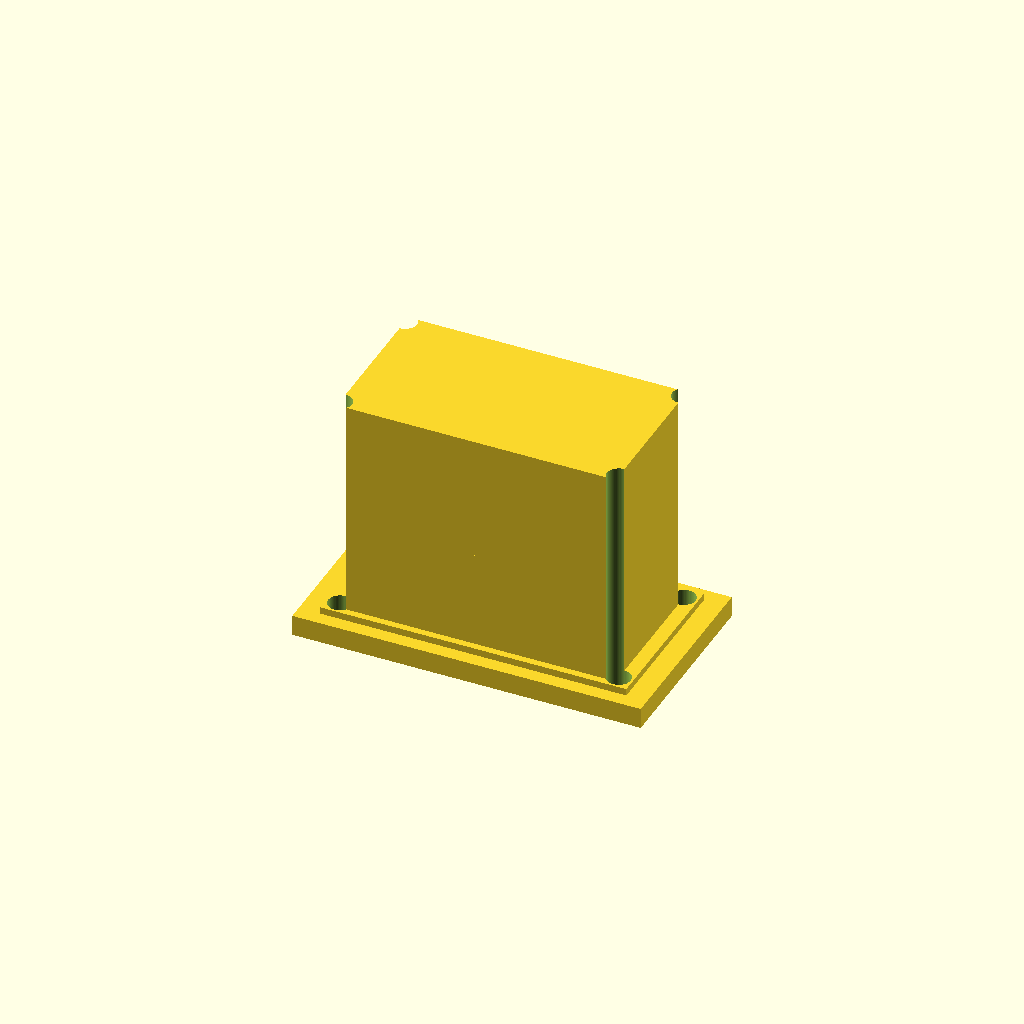
Cell 1: rendered with the file's own defaults.
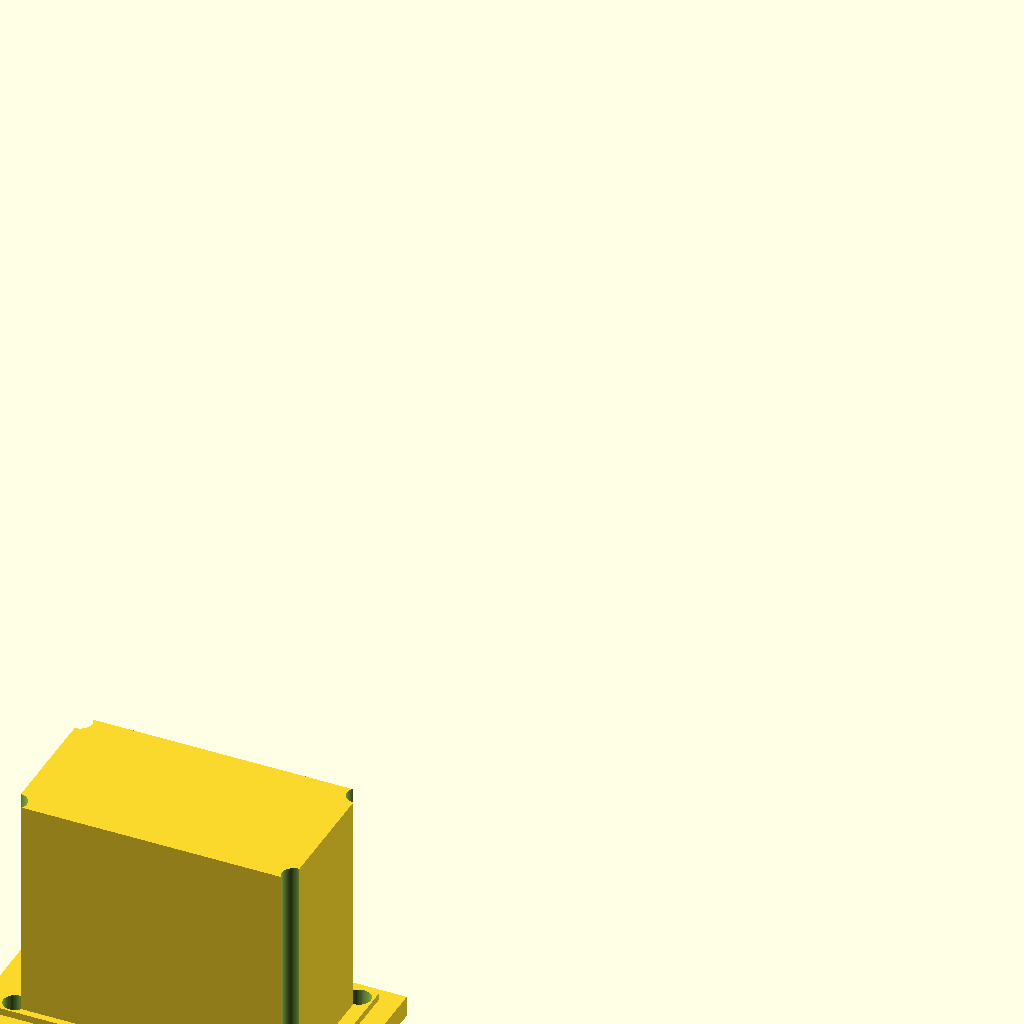
Cell 2: origin_y = -100 (everything else at default).
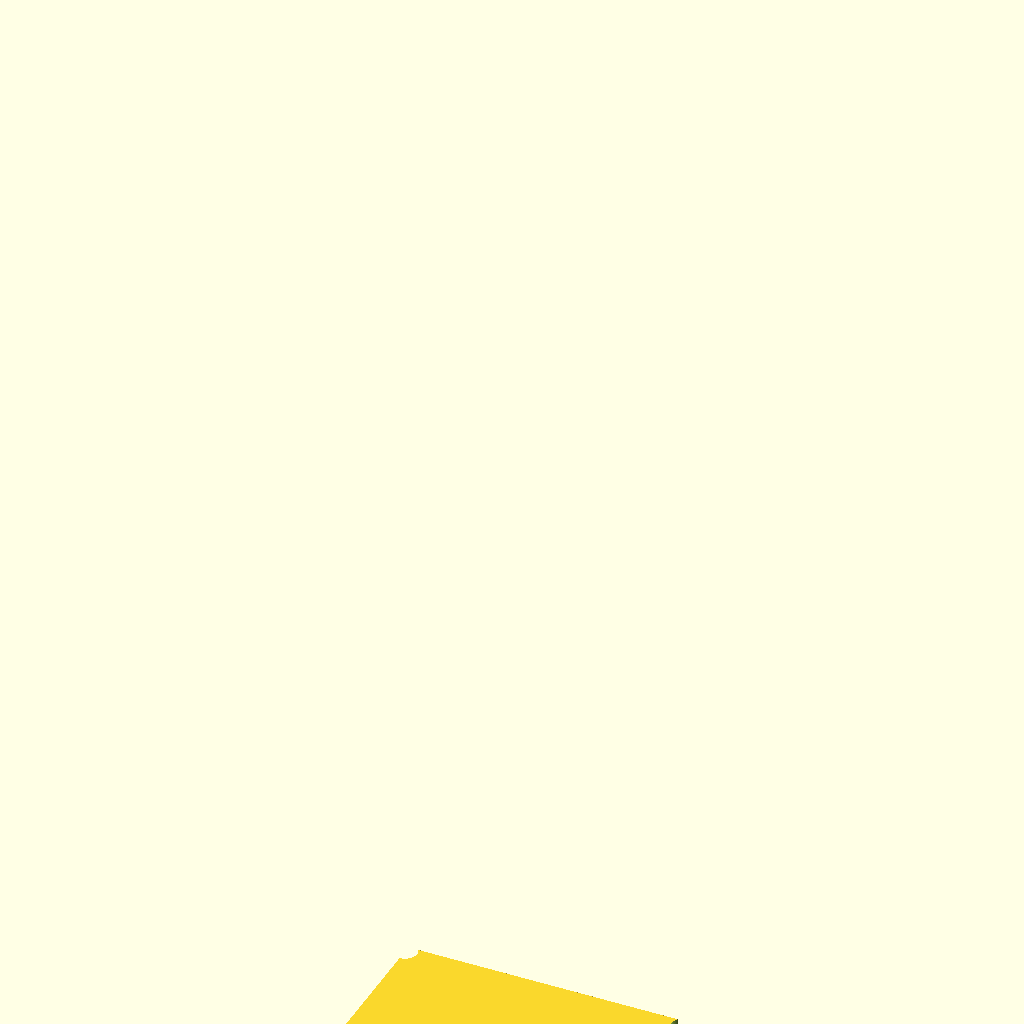
Cell 3: the same model with origin_z = -100.
One fixed orthographic camera (rotation 55°, 0°, 25°; colour scheme Cornfield) for every cell.
The OpenSCAD source (results/nopscadlib/ablations/no_verification/scad/iec__IEC_inlet_atx2.scad):
// Parameters
component_type = 0; //[0:0:1]
orientation = 0; //[0:0:1]
origin_x = 0; //[-100:100:1]
origin_y = 0; //[-100:100:1]
origin_z = 0; //[-100:100:1]
overlap = 1; //[0.5:2:0.1]
flange_w = 50; //[25:100:1]
flange_h = 28; //[14:56:1]
flange_t = 3; //[1.5:6:0.5]
bezel_w = 44; //[22:88:1]
bezel_h = 24; //[12:48:1]
bezel_t = 2; //[1:4:0.5]
body_w = 40; //[20:80:1]
body_h = 22; //[11:44:1]
body_depth_front = 14; //[7:28:1]
body_depth_rear = 18; //[9:36:1]
socket_w = 24.5; //[12.25:49:0.1]
socket_h = 16.34; //[8.17:32.68:0.01]
socket_depth = 17; //[8.5:34:1]
socket_offset_y = 0; //[-5:5:0.5]
screw_pitch_x = 40; //[20:80:1]
screw_pitch_y = 20; //[10:40:1]
screw_clear_r = 1.7; //[0.85:3.4:0.05]
countersink_r = 3.2; //[1.6:6.4:0.1]
countersink_h = 2; //[1:4:0.5]
pin_w = 2; //[1:4:0.1]
pin_d = 4; //[2:8:0.1]
pin_h_short = 12; //[6:24:1]
pin_h_long = 15; //[7.5:30:1]
pin_spacing_x = 7; //[3.5:14:0.5]
pin_offset_y = -2; //[-6:6:0.5]
pin_center_offset_y = 2; //[-6:6:0.5]

$fn = 64;

// IEC Connector - lugless, one connected solid
module iec() {
  // Build along Z with flange FRONT face at z=0, body extends to +Z
  z_flange_c = flange_t/2;
  z_bezel_c  = flange_t + bezel_t/2 - overlap;
  z_front_c  = flange_t + bezel_t + body_depth_front/2 - overlap;
  z_rear_c   = flange_t + bezel_t + body_depth_front + body_depth_rear/2 - overlap;

  total_depth = flange_t + bezel_t + body_depth_front + body_depth_rear;

  translate([origin_x, origin_y, origin_z])
  difference() {
    // ONE connected solid: union of all positive geometry
    union() {
      // Flange
      translate([0, 0, z_flange_c])
        cube([flange_w, flange_h, flange_t], center=true);

      // Bezel (overlaps into flange)
      translate([0, 0, z_bezel_c])
        cube([bezel_w, bezel_h, bezel_t], center=true);

      // Front body (overlaps into bezel)
      translate([0, 0, z_front_c])
        cube([body_w, body_h, body_depth_front], center=true);

      // Rear body (overlaps into front body)
      translate([0, 0, z_rear_c])
        cube([body_w, body_h, body_depth_rear], center=true);

      // Pins: ensure they are embedded into rear body (not floating)
      // Place pin centers slightly INSIDE the rear body's back face by 'overlap'
      z_pin_long_c  = z_rear_c + (body_depth_rear/2) - (pin_h_long/2) - overlap;
      z_pin_short_c = z_rear_c + (body_depth_rear/2) - (pin_h_short/2) - overlap;

      translate([0, socket_offset_y + pin_center_offset_y, z_pin_long_c])
        cube([pin_w, pin_d, pin_h_long], center=true);

      for (x = [-pin_spacing_x, pin_spacing_x])
        translate([x, socket_offset_y + pin_offset_y, z_pin_short_c])
          cube([pin_w, pin_d, pin_h_short], center=true);
    }

    // Socket opening: cut from FRONT face (z=0) into the body (+Z)
    // Centered so its front face is at z=0 (with a small overlap to avoid coplanar issues)
    translate([0, socket_offset_y, socket_depth/2 - overlap])
      cube([socket_w, socket_h, socket_depth + 2*overlap], center=true);

    // Screw clearance holes + countersinks
    for (x = [-screw_pitch_x/2, screw_pitch_x/2])
      for (y = [-screw_pitch_y/2, screw_pitch_y/2]) {
        // Through hole along Z, spanning entire part depth
        translate([x, y, total_depth/2 - overlap])
          cylinder(r=screw_clear_r, h=total_depth + 4*overlap, center=true);

        // Countersink from front side (within flange thickness)
        translate([x, y, countersink_h/2 - overlap])
          cylinder(r1=countersink_r, r2=0, h=countersink_h + 2*overlap, center=true);
      }
  }
}

// Assembly
module assembly() {
  iec();
}

assembly();
Parameter table extracted from the source (name, type, default, range or options):
component_type: number, default 0, range 0 to 1
orientation: number, default 0, range 0 to 1
origin_x: number, default 0, range -100 to 1, step 100
origin_y: number, default 0, range -100 to 1, step 100
origin_z: number, default 0, range -100 to 1, step 100
overlap: number, default 1, range 0.1 to 0.5, step 2
flange_w: number, default 50, range 1 to 25, step 100
flange_h: number, default 28, range 1 to 14, step 56
flange_t: number, default 3, range 0.5 to 1.5, step 6
bezel_w: number, default 44, range 1 to 22, step 88
bezel_h: number, default 24, range 1 to 12, step 48
bezel_t: number, default 2, range 0.5 to 1, step 4
body_w: number, default 40, range 1 to 20, step 80
body_h: number, default 22, range 1 to 11, step 44
body_depth_front: number, default 14, range 1 to 7, step 28
body_depth_rear: number, default 18, range 1 to 9, step 36
socket_w: number, default 24.5, range 0.1 to 12.25, step 49
socket_h: number, default 16.34, range 0.01 to 8.17, step 32.68
socket_depth: number, default 17, range 1 to 8.5, step 34
socket_offset_y: number, default 0, range -5 to 0.5, step 5
screw_pitch_x: number, default 40, range 1 to 20, step 80
screw_pitch_y: number, default 20, range 1 to 10, step 40
screw_clear_r: number, default 1.7, range 0.05 to 0.85, step 3.4
countersink_r: number, default 3.2, range 0.1 to 1.6, step 6.4
countersink_h: number, default 2, range 0.5 to 1, step 4
pin_w: number, default 2, range 0.1 to 1, step 4
pin_d: number, default 4, range 0.1 to 2, step 8
pin_h_short: number, default 12, range 1 to 6, step 24
pin_h_long: number, default 15, range 1 to 7.5, step 30
pin_spacing_x: number, default 7, range 0.5 to 3.5, step 14
pin_offset_y: number, default -2, range -6 to 0.5, step 6
pin_center_offset_y: number, default 2, range -6 to 0.5, step 6
